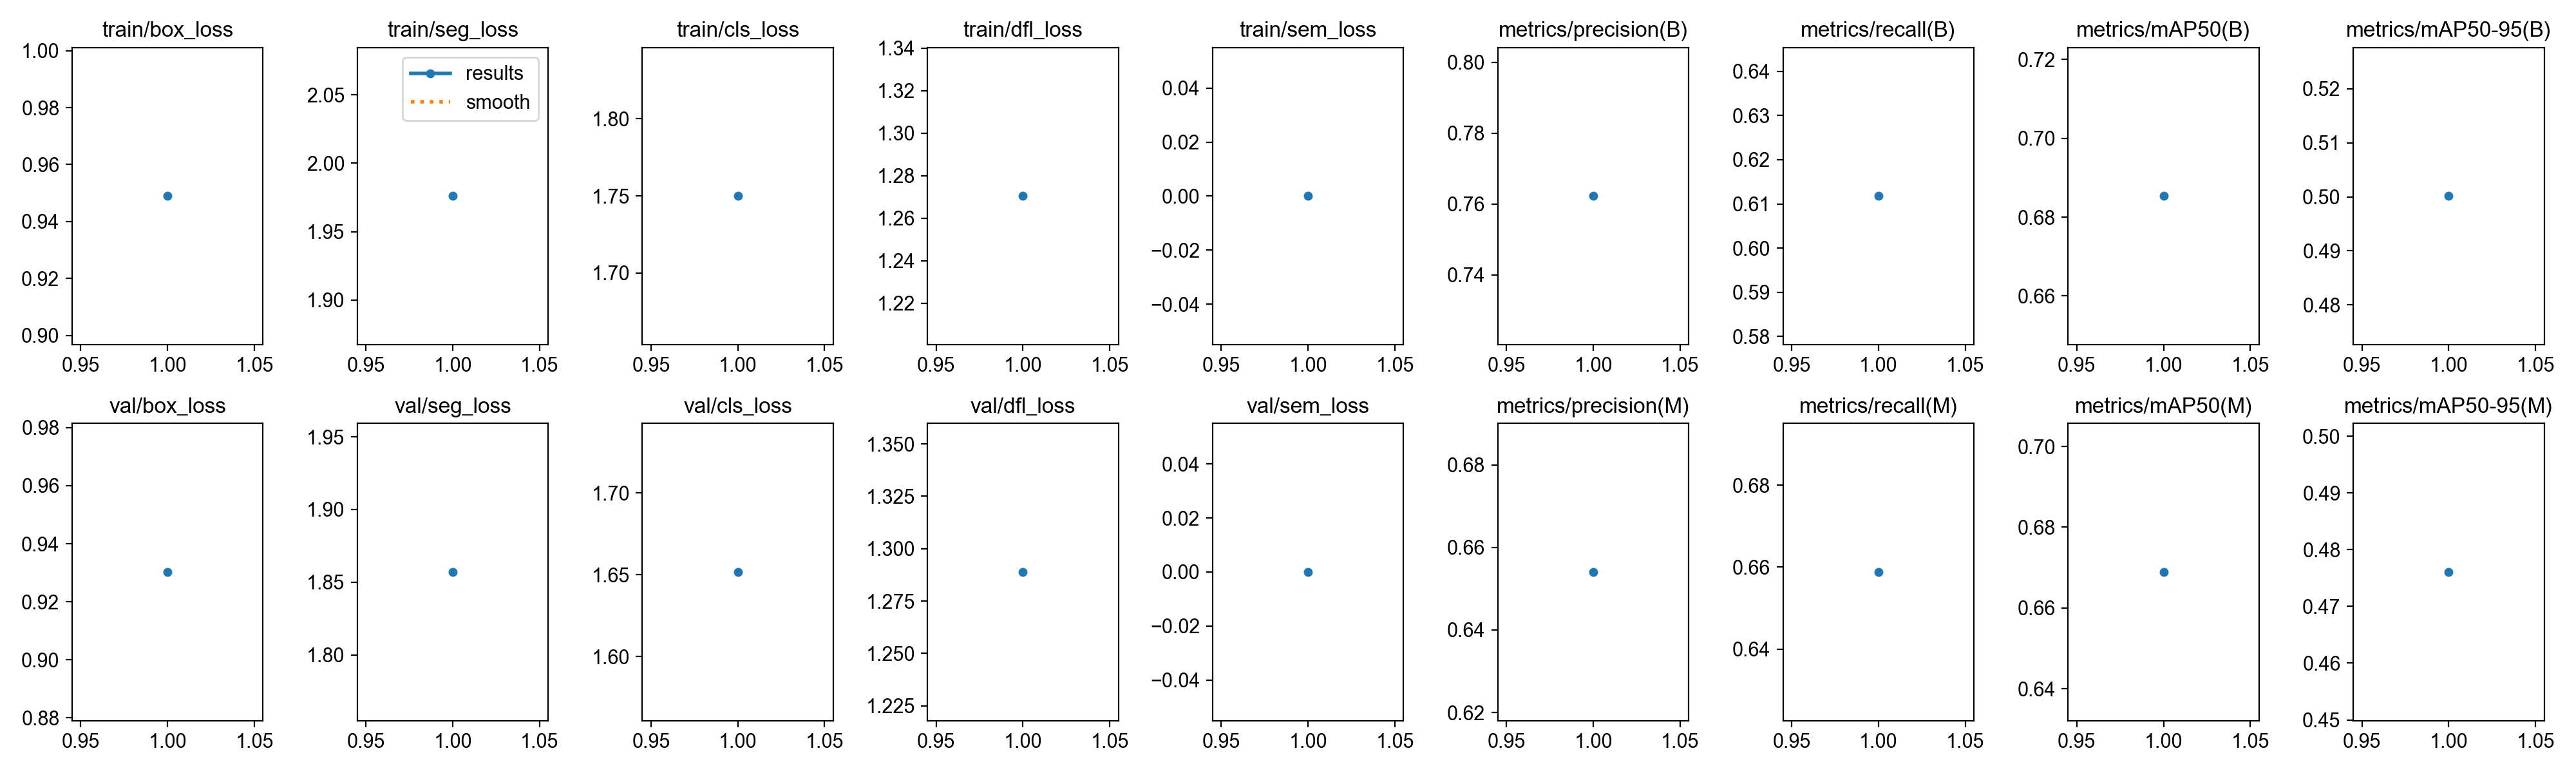

Values plotted in this chart, from the file beside it:
epoch, time, train/box_loss, train/seg_loss, train/cls_loss, train/dfl_loss, train/sem_loss, metrics/precision(B), metrics/recall(B), metrics/mAP50(B), metrics/mAP50-95(B), metrics/precision(M), metrics/recall(M), metrics/mAP50(M), metrics/mAP50-95(M), val/box_loss, val/seg_loss, val/cls_loss, val/dfl_loss, val/sem_loss, lr/pg0, lr/pg1, lr/pg2
1, 440.3, 0.9489, 1.976, 1.75, 1.27, 0, 0.7622, 0.6118, 0.6853, 0.5001, 0.654, 0.6588, 0.6689, 0.4761, 0.9303, 1.857, 1.652, 1.289, 0, 0.0006652, 0.0006652, 0.0006652
